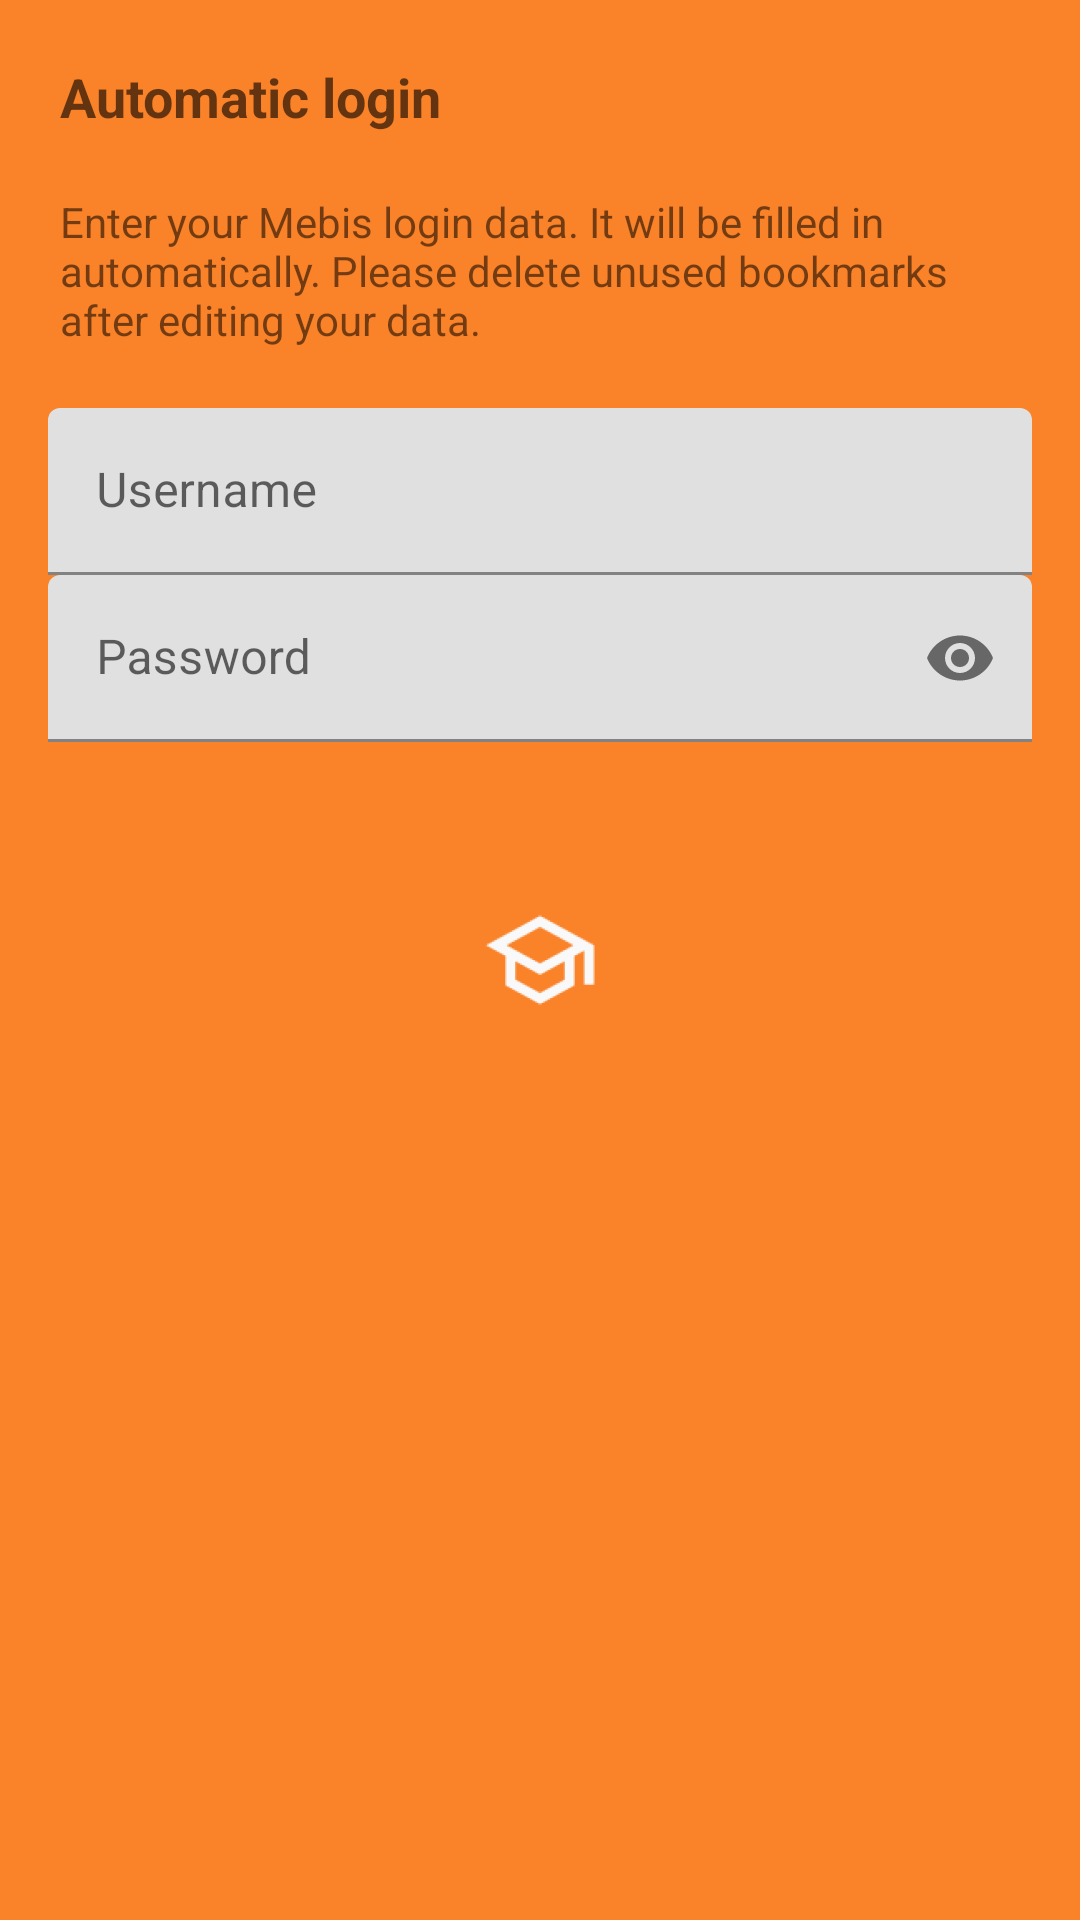

Here is an Android app screen rendered from its layout file. Give the layout XML and the strings, colors and styles it references.
<!-- AndroidManifest.xml: application theme SplashTheme -->
<!-- res/layout/dialog_edit_login.xml -->
<ScrollView android:layout_width="match_parent"
    android:layout_height="fill_parent"
    android:gravity="center_horizontal"
    xmlns:tools="http://schemas.android.com/tools"
    xmlns:android="http://schemas.android.com/apk/res/android"
    xmlns:app="http://schemas.android.com/apk/res-auto">

    <LinearLayout
        android:layout_width="match_parent"
        android:layout_height="wrap_content"
        android:orientation="vertical">

        <TextView
            android:layout_width="match_parent"
            android:layout_height="wrap_content"
            android:layout_margin="20dp"
            android:textAppearance="?android:attr/textAppearanceMedium"
            android:textStyle="bold"
            android:text="@string/login_automatic_title" />

        <TextView
            android:layout_width="match_parent"
            android:layout_height="wrap_content"
            android:layout_marginStart="20dp"
            android:layout_marginEnd="20dp"
            android:layout_marginBottom="20dp"
            android:text="@string/settings_security_moodle_summary" />

        <com.google.android.material.textfield.TextInputLayout
            android:layout_width="match_parent"
            android:layout_height="wrap_content"
            android:layout_marginStart="16dp"
            android:layout_marginEnd="16dp"
            android:visibility="gone"
            app:passwordToggleEnabled="false">

            <EditText
                android:id="@+id/moodle_link"
                android:layout_width="match_parent"
                android:layout_height="wrap_content"
                android:inputType="text"
                android:hint="@string/login_link"
                tools:ignore="Autofill" />

        </com.google.android.material.textfield.TextInputLayout>

        <com.google.android.material.textfield.TextInputLayout
            android:layout_width="match_parent"
            android:layout_height="wrap_content"
            app:passwordToggleEnabled="false"
            android:layout_marginStart="16dp"
            android:layout_marginEnd="16dp">

            <EditText
                android:id="@+id/moodle_userName"
                android:layout_width="match_parent"
                android:layout_height="wrap_content"
                android:inputType="text"
                android:hint="@string/login_user"
                tools:ignore="Autofill" />

        </com.google.android.material.textfield.TextInputLayout>

        <com.google.android.material.textfield.TextInputLayout
            android:layout_width="match_parent"
            android:layout_height="wrap_content"
            app:passwordToggleEnabled="true"
            android:layout_marginStart="16dp"
            android:layout_marginEnd="16dp">

            <EditText
                android:id="@+id/moodle_userPW"
                android:layout_width="match_parent"
                android:layout_height="wrap_content"
                android:inputType="textPassword"
                android:hint="@string/login_password"
                tools:ignore="Autofill" />

        </com.google.android.material.textfield.TextInputLayout>

    </LinearLayout>

</ScrollView>
<!-- resources referenced by this layout -->
<resources>
  <string name="login_automatic_title">Automatic login</string>
  <string name="login_link">Link of your Mebis instance</string>
  <string name="login_password">Password</string>
  <string name="login_user">Username</string>
  <string name="settings_security_moodle_summary">Enter your Mebis login data. It will be filled in automatically. Please delete unused bookmarks after editing your
          data.</string>
  <style name="SplashTheme" parent="AppTheme">
          <item name="android:windowBackground">@drawable/launch_screen</item>
      </style>
  <style name="AppTheme" parent="Theme.MaterialComponents.DayNight.NoActionBar">
          <item name="colorAccent">@color/colorAccent</item>
          <item name="colorPrimary">@color/colorPrimary</item>
      </style>
  <!-- drawable launch_screen (drawable) -->
  <?xml version="1.0" encoding="utf-8"?>
  <layer-list xmlns:android="http://schemas.android.com/apk/res/android">
  
      <item android:drawable="@color/colorAccent" />
  
      <item>
          <bitmap
              android:gravity="center"
              android:src="@mipmap/ic_launcher_foreground" />
      </item>
  </layer-list>
  <color name="colorAccent">#fa8228</color>
  <color name="colorPrimary">#004080</color>
</resources>
